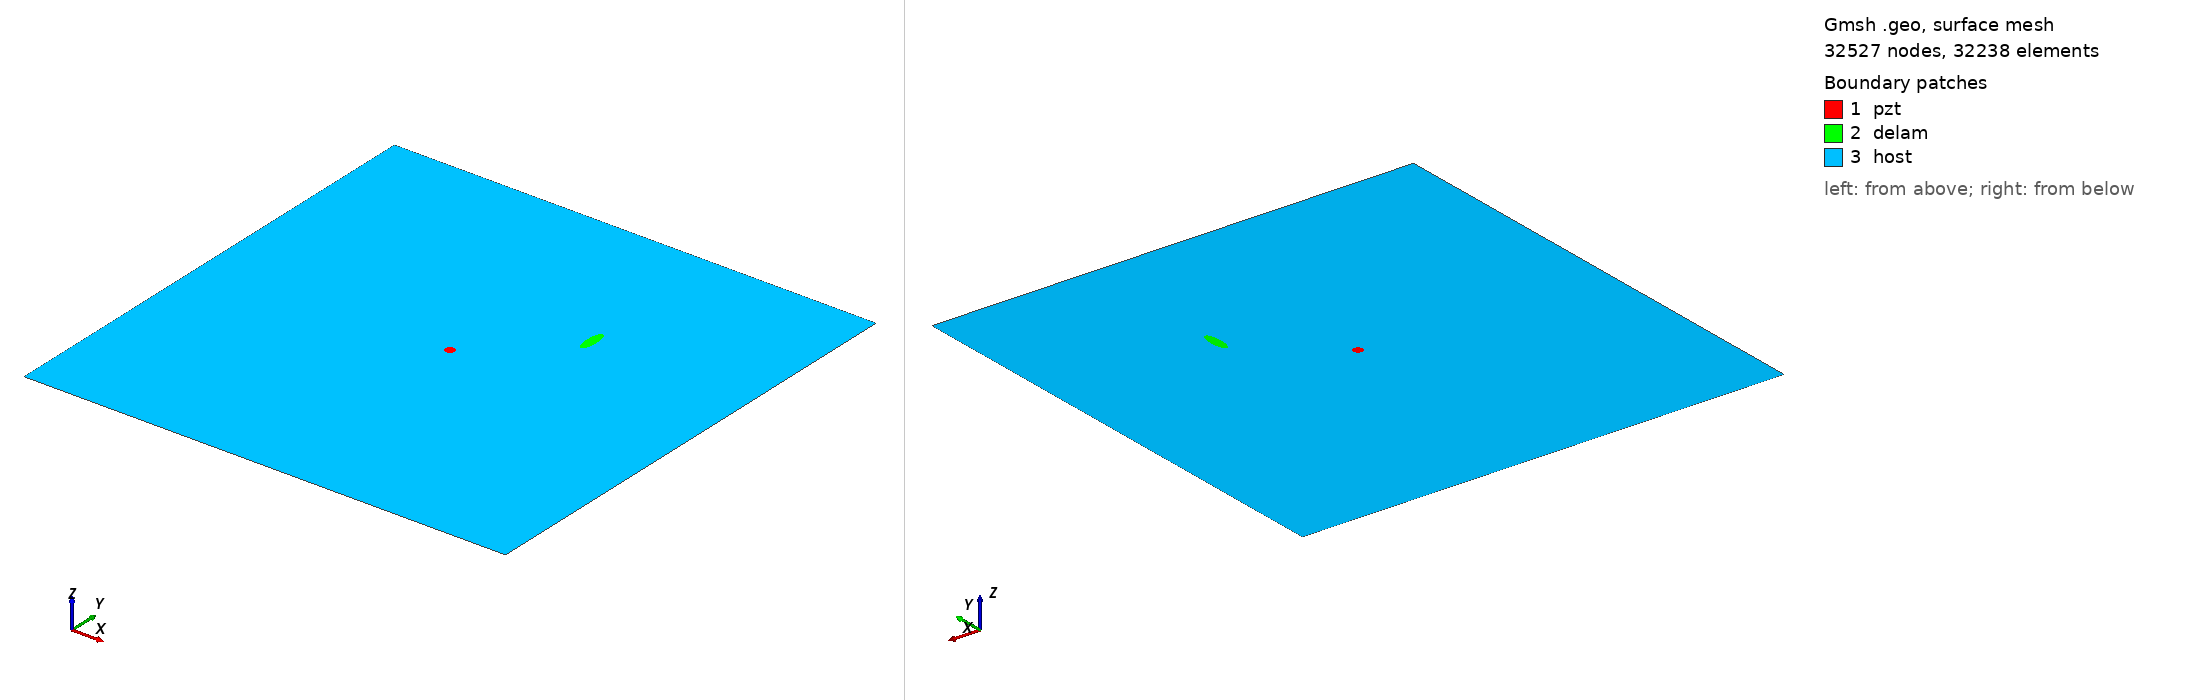

Gmsh geometry script, surface-meshed: 32527 nodes, 32238 surface elements. Boundary patches (legend numbers): 1 pzt, 2 delam, 3 host. Left view from above one corner, right view from below the opposite corner. Legend entries are the model's physical surfaces. The drawing asked Gmsh for element sizes between 1% and 20% of the model's largest extent; the script's own settings can give other sizes.

=== m2_124_delam1_position_no_67_a_15mm_b_5mm_angle_90.geo (drawn) ===
SetFactory("OpenCASCADE");
L=0.500000; 
W=0.500000; 
a=0.015000; 
b=0.005000; 
x=0.333333; 
y=0.333333; 
alpha=0.500000 *Pi; 
r=0.005000; 
xpzt=0.250000; 
ypzt=0.250000; 
//+
Point(1) = {0, 0, 0, 1.0};
//+
Point(2) = {L, 0, 0, 1.0};
//+
Point(3) = {L, W, 0, 1.0};
//+
Point(4) = {0, W, 0, 1.0};
//+
Line(1) = {1, 2};
//+
Line(2) = {2, 3};
//+
Line(3) = {3, 4};
//+
Line(4) = {4, 1};
//+
Circle(5) = {xpzt, ypzt, -0, r, 0, 2*Pi};
//+
Ellipse(6) = {x, y, -0, a, b, 0, 2*Pi};
//+
Rotate {{0, 0, 1}, {x, y, 0}, alpha} {
  Curve{6}; 
}
//+
Curve Loop(1) = {4, 1, 2, 3};
//+
Curve Loop(2) = {6};
//+
Curve Loop(3) = {5};
//+
Curve Loop(4) = {6};
//+
Curve Loop(5) = {5};
//+
Plane Surface(1) = {5};
//+
Plane Surface(2) = {4};
//+
Plane Surface(3) = {1, 2, 3};
//+
Point(9) = {xpzt, ypzt, 0, 1.0};
//+
Point{9} In Surface {1};// mesh node at centre of pzt
//+
Physical Surface("pzt") = {1};
//+
Physical Surface("delam") = {2};
//+
Physical Surface("host") = {3};

Mesh.Algorithm = 6; // Frontal
Mesh.CharacteristicLengthFactor = 0.070000;
Mesh.CharacteristicLengthMin = 0.001000;
Mesh.CharacteristicLengthMax = 0.200000;
Mesh.RecombineAll = 1; // Apply recombination algorithm
Mesh.SubdivisionAlgorithm = 1; // 1: all quadrangles
Mesh.Smoothing = 1;
